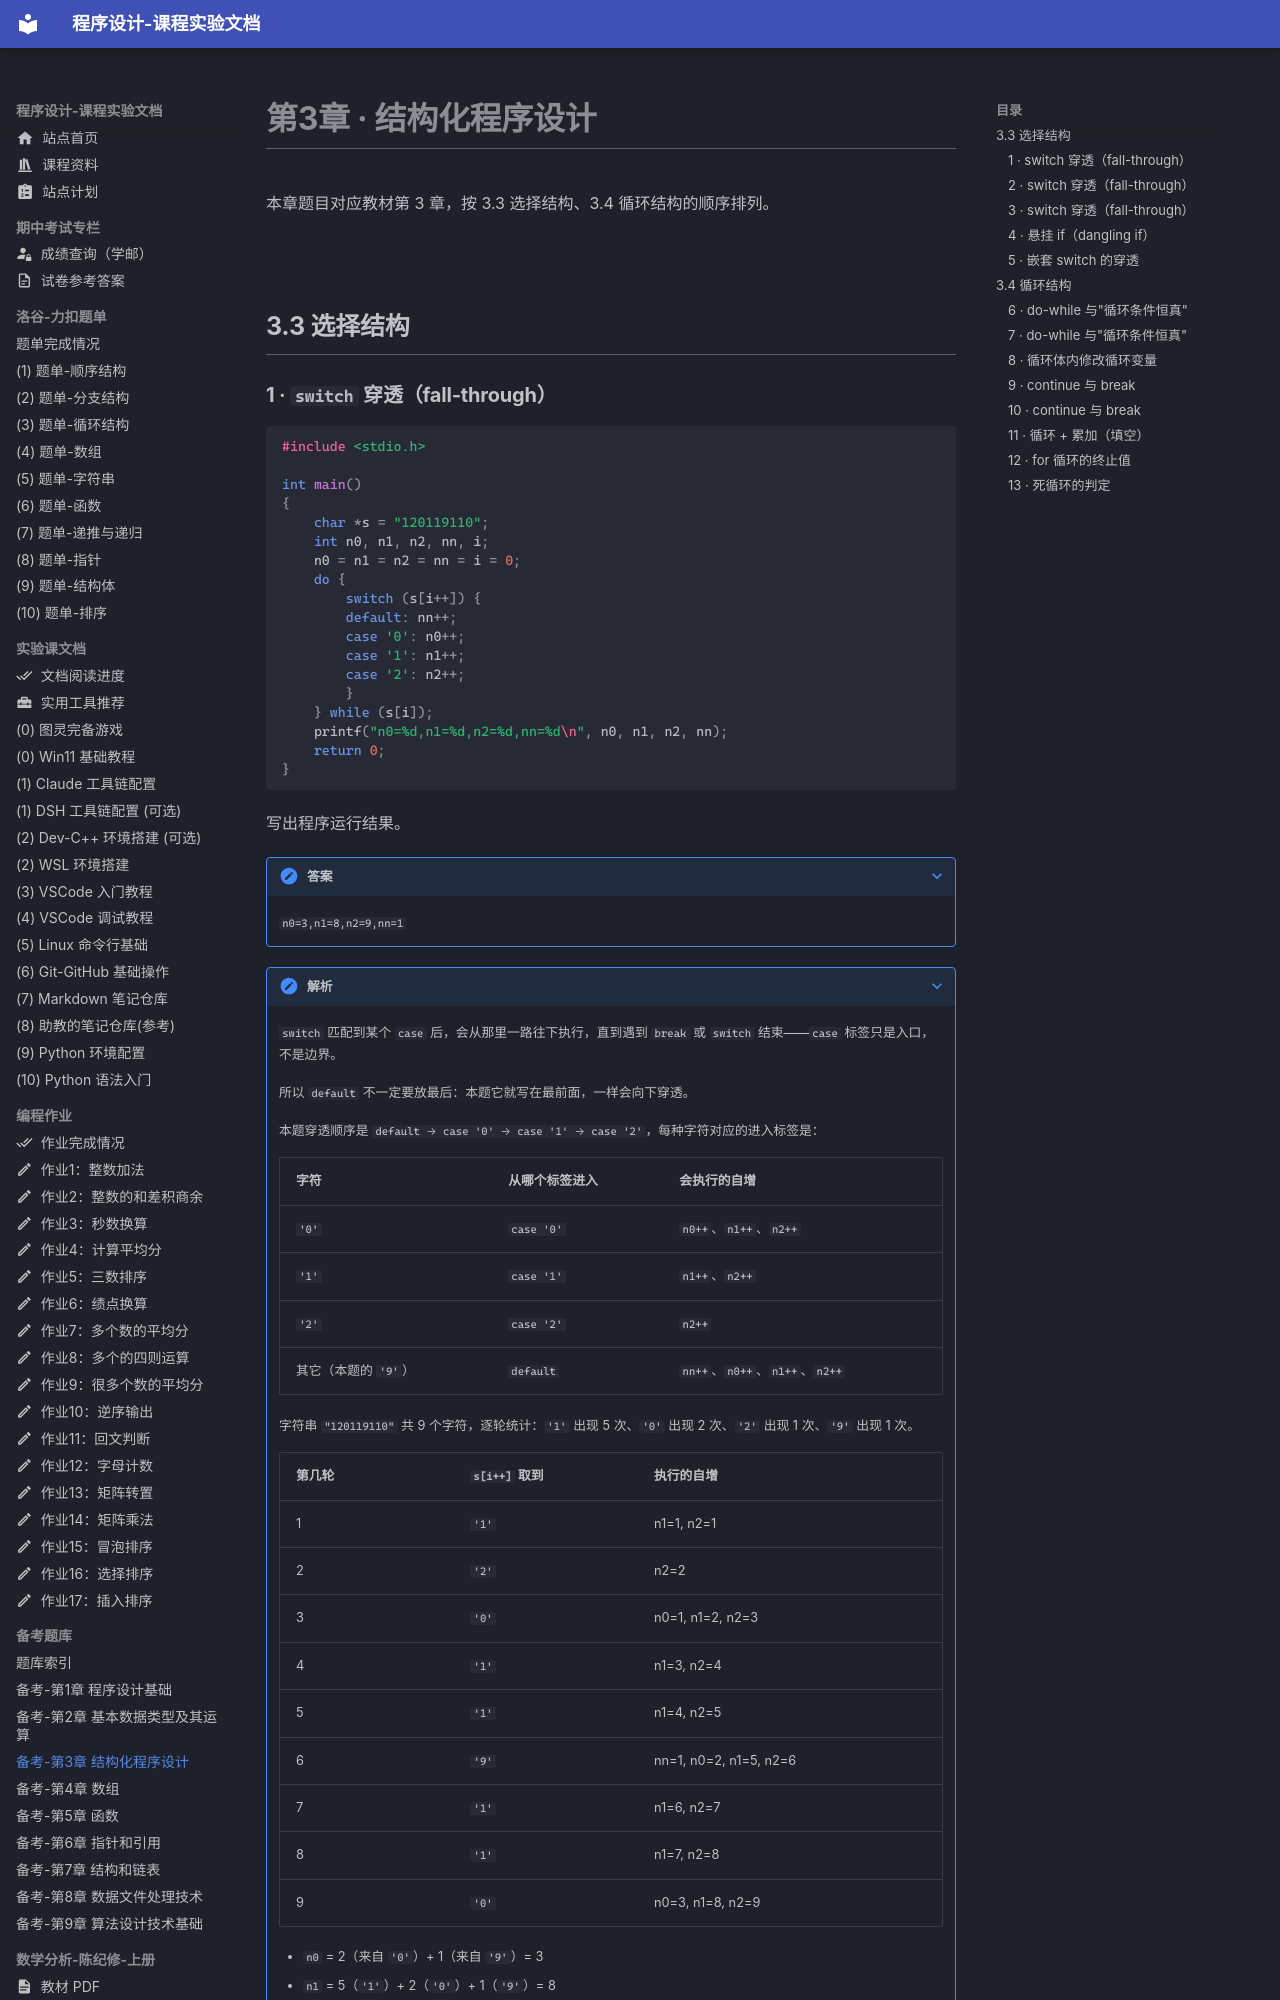

repository: EthanCaol/Mind-City-Course · page: past-exam-question/03-control-flow/index.html · generator: mkdocs

# 第3章 · 结构化程序设计

本章题目对应教材第 3 章，按 3.3 选择结构、3.4 循环结构的顺序排列。

## 3.3 选择结构

### 1 · `switch` 穿透（fall-through）

```c
#include <stdio.h>

int main()
{
    char *s = "120119110";
    int n0, n1, n2, nn, i;
    n0 = n1 = n2 = nn = i = 0;
    do {
        switch (s[i++]) {
        default: nn++;
        case '0': n0++;
        case '1': n1++;
        case '2': n2++;
        }
    } while (s[i]);
    printf("n0=%d,n1=%d,n2=%d,nn=%d\n", n0, n1, n2, nn);
    return 0;
}
```

写出程序运行结果。

??? note "答案"

    `n0=3,n1=8,n2=9,nn=1`

??? note "解析"

    `switch` 匹配到某个 `case` 后，会从那里一路往下执行，直到遇到 `break` 或 `switch` 结束——`case` 标签只是入口，不是边界。

    所以 `default` 不一定要放最后：本题它就写在最前面，一样会向下穿透。

    本题穿透顺序是 `default → case '0' → case '1' → case '2'`，每种字符对应的进入标签是：

    | 字符                 | 从哪个标签进入 | 会执行的自增                   |
    | -------------------- | -------------- | ------------------------------ |
    | `'0'`                | `case '0'`     | `n0++`、`n1++`、`n2++`         |
    | `'1'`                | `case '1'`     | `n1++`、`n2++`                 |
    | `'2'`                | `case '2'`     | `n2++`                         |
    | 其它（本题的 `'9'`） | `default`      | `nn++`、`n0++`、`n1++`、`n2++` |

    字符串 `"120119110"` 共 9 个字符，逐轮统计：`'1'` 出现 5 次、`'0'` 出现 2 次、`'2'` 出现 1 次、`'9'` 出现 1 次。
